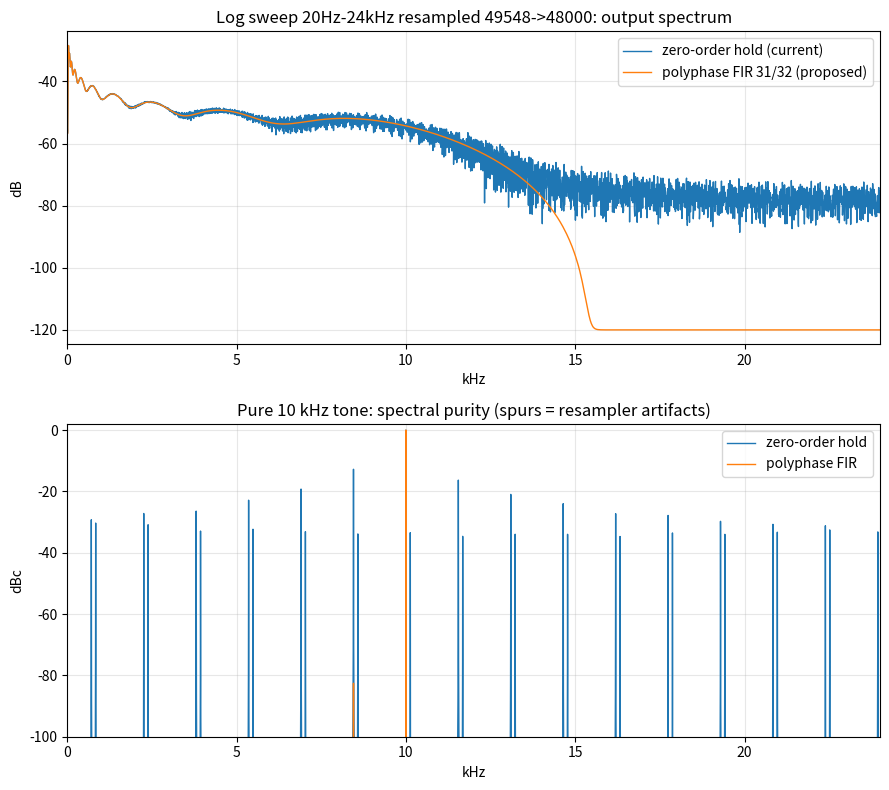

Reproduce this figure in Python. (Note: this script raises an exception after producing the figure.)
import numpy as np, scipy.signal as sig
import matplotlib; matplotlib.use("Agg"); import matplotlib.pyplot as plt

FIN, FOUT = 12.288e6/248, 12.288e6/256      # 49548.39 , 48000.00  Hz
print(f"OPL rate {FIN:.2f} Hz -> audio {FOUT:.2f} Hz ; ratio {FOUT/FIN:.6f} = 31/32 = {31/32:.6f}")
L, M = 31, 32                                # exact rational upsample/downsample

# --- prototype LPF for the polyphase resampler: cutoff below Nyquist of the
#     lower rate (48k/2=24k), designed on the L*FIN interpolated grid ---
TAPS_PER_PHASE = 16
N = TAPS_PER_PHASE * L                       # prototype filter length
fs_up = FIN * L
cutoff = 0.90 * (FOUT/2)                      # 21.6 kHz passband edge
h = sig.firwin(N|1, cutoff/(fs_up/2), window=("kaiser", 7.0)) * L
print(f"prototype FIR: {len(h)} taps, {TAPS_PER_PHASE} MAC/output-sample in HW")

def resample_zoh(x):                          # current: nearest-neighbour (zero-order hold)
    idx = (np.arange(int(len(x)*FOUT/FIN)) * FIN/FOUT).astype(int)
    return x[idx]
def resample_fir(x):                          # polyphase 31/32
    return sig.resample_poly(x, L, M, window=('kaiser', 7.0))

# --- test 1: log sweep 20 Hz..24 kHz, measure alias/hash ---
T = 1.0; t = np.arange(int(FIN*T))/FIN
sw = sig.chirp(t, 20, T, 24000, method='log') * 0.7
def spec(y, fs):
    f, P = sig.welch(y, fs, nperseg=8192); return f, 10*np.log10(P+1e-12)

fig, ax = plt.subplots(2, 1, figsize=(9, 8))
for name, y in [("zero-order hold (current)", resample_zoh(sw)),
                ("polyphase FIR 31/32 (proposed)", resample_fir(sw))]:
    f, P = spec(y, FOUT); ax[0].plot(f/1000, P, label=name, lw=1)
ax[0].set(title="Log sweep 20Hz-24kHz resampled 49548->48000: output spectrum",
          xlabel="kHz", ylabel="dB", xlim=(0,24)); ax[0].legend(); ax[0].grid(alpha=.3)

# --- test 2: single 10 kHz tone -> see imaging/alias spurs ---
tone = np.sin(2*np.pi*10000*t)*0.7
for name, y in [("zero-order hold", resample_zoh(tone)),
                ("polyphase FIR", resample_fir(tone))]:
    Y = 20*np.log10(np.abs(np.fft.rfft(np.resize(y,48000)*np.hanning(48000)))+1e-9)
    Y -= Y.max(); fr = np.fft.rfftfreq(48000, 1/FOUT)
    ax[1].plot(fr/1000, Y, label=name, lw=1)
ax[1].set(title="Pure 10 kHz tone: spectral purity (spurs = resampler artifacts)",
          xlabel="kHz", ylabel="dBc", xlim=(0,24), ylim=(-100,2)); ax[1].legend(); ax[1].grid(alpha=.3)
plt.tight_layout(); plt.savefig(f"{__import__('os').path.dirname(__file__)}/fir_proto.png", dpi=110)

# --- quantify: noise/alias floor of the 10 kHz tone (everything except the tone) ---
def spur_floor(y):
    Y = np.abs(np.fft.rfft(np.resize(y,48000)*np.hanning(48000))); k = Y.argmax()
    Y[max(0,k-3):k+4] = 0
    return 20*np.log10(Y.max()/np.abs(np.fft.rfft(np.resize(y,48000)*np.hanning(48000))).max()+1e-12)
print(f"worst spur vs tone:  ZOH {spur_floor(resample_zoh(tone)):6.1f} dBc   FIR {spur_floor(resample_fir(tone)):6.1f} dBc")
# 16-bit coeffs for HW
q = np.round(sig.firwin(N|1, cutoff/(fs_up/2), window=("kaiser",7.0))*32768).astype(int)
print(f"coeff peak {q.max()}, fits int16; HW = 1 DSP mult + {len(q)}x16b coeff ROM + 16-deep line, ~{TAPS_PER_PHASE} MAC/out at 256 cyc budget")
